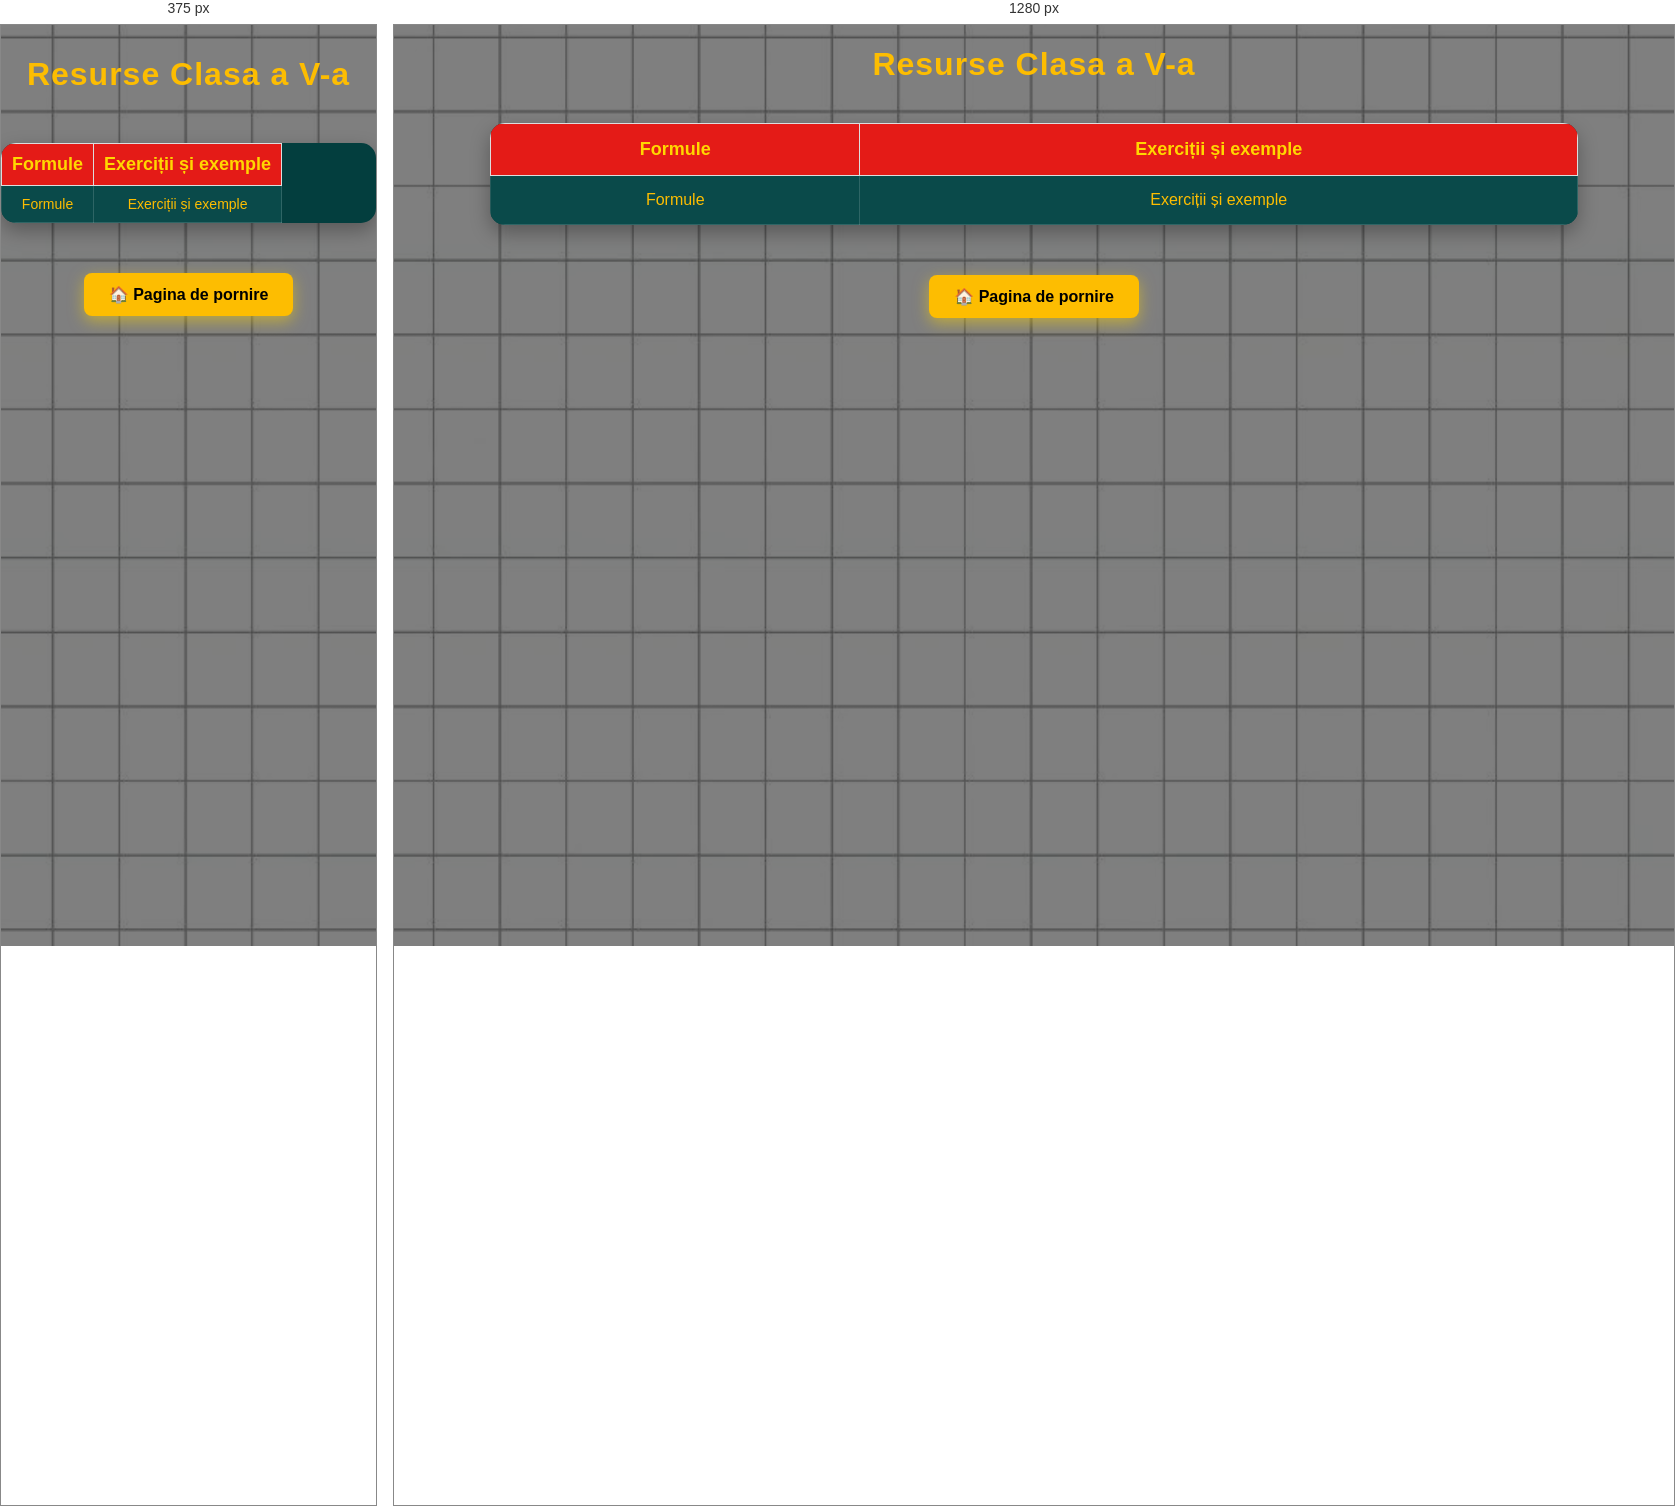
Rendered at 375 px and 1280 px, left to right.

<!-- file: Clasa5.html -->
<!DOCTYPE html>
<html lang="ro">
<head>
    <meta charset="UTF-8">
    <title>Resurse clasa5</title>
    <link href="https://fonts.googleapis.com/css2?family=Fredoka:wght@400;600&display=swap" rel="stylesheet">
    <link rel="stylesheet" href="../style.css">
    <meta name="viewport" content="width=device-width, initial-scale=1.0">
</head>
<body class="resurse">

<h1><center>Resurse Clasa a V-a</center></h1>


<table>
    <tr>
        <th>Formule</th>
        <th>Exerciții și exemple</th>

    </tr>

    <tr>
        <td><a href="Formule.html">Formule</a></th>
        <td><a href="Ex.html">Exerciții și exemple</a></th>

    </tr>

</table>

<div class="back-home">
    <a href="../index.html" class="btn-hero"> 🏠 Pagina de pornire</a>
</div>

</body>
</html>


/* @media block from style.css */
@media (max-width:768px){

    nav{
        display:none !important;
    }

    .mobile-nav{
        display:block;
    }

@media{
.hero{

    width:92%;
    padding:40px 20px;
}

 .hero-logo{

    width:90%;
    max-width:460px;
}

 .hero h1{

    font-size:32px;
}

 .hero-text{

    font-size:18px;
}

 .cards{

    flex-direction:column;
    align-items:center;
}

 .card{

    width:90%;
}

 .search-container{

    width:100%;
    margin:15px 0;
}

 #searchInput{

    width:100%;
}

 table{

    width:100%;
    font-size:14px;
}

 
td,
th{

    padding:8px;
}

 .county-buttons{

    display:flex;
    flex-direction:column;
    align-items:center;
}

 .county-btn{

    width:90%;
    text-align:center;
}

 .contact-form{

    width:95%;
}

 .contact-form input,
.contact-form textarea{

    width:100%;
}

 .footer{

    padding:20px;
    font-size:14px;
}

 
}

/* ==========================
      TELEFOANE
========================== */

.menu-toggle{
    display:none;
}

.nav-top{
    display:flex;
    justify-content:space-between;
    align-items:center;
    width:100%;
}

@media (max-width:768px){

    /* GENERAL */

    body{
        font-size:16px;
    }

    h1{
        font-size:32px;
        text-align:center;
        padding:10px;
    }

    h2{
        font-size:24px;
    }

    img{
        max-width:100%;
        height:auto;
    }

    /* NAVBAR */


    .logo img{
        max-height:65px;
    }

 .menu-toggle{
    display:block;
    color:#FDBD01;
    font-size:34px;
    cursor:pointer;
    user-select:none;

    margin-left:none;
}


    /* SEARCH */

    .search-container{
        display:none;
        width:90%;
        margin:15px auto;
    }

    .search-container.active{
        display:block;
    }

    #searchInput{
        width:100%;
        box-sizing:border-box;
    }

    /* HERO */

    .hero{
        width:90%;
        margin:30px auto;
        padding:30px 20px;
    }

    .hero-logo{
        max-width:250px;
    }

    /* CARDURI */

    .cards{
        flex-direction:column;
        align-items:center;
    }

    .card{
        width:90%;
        margin-bottom:20px;
    }

    /* PAGINI CU CARDURI */

    .resource-card{
        width:90%;
        margin:auto;
    }

    /* BUTOANE JUDEȚE */

    .county-buttons{
        display:flex;
        flex-direction:column;
        gap:12px;
    }

    .county-btn{
        width:100%;
        text-align:center;
    }

    /* TABELE */

    table{
        display:block;
        overflow-x:auto;
        width:100%;
        white-space:nowrap;
        font-size:14px;
    }

    td,
    th{
        padding:10px;
    }

    /* FORMULAR */

    .contact-form{
        width:100%;
        margin:auto;
    }

    .contact-form input,
    .contact-form textarea{
        width:100%;
        box-sizing:border-box;
    }

    /* FOOTER */

    .footer{
        padding:20px;
        font-size:14px;
    }

 /* =========================
   NAVBAR MOBILE
========================= */

.mobile-nav{
    display:none;
    background:#1C1C1C;
    width:100%;
}

.mobile-top{
    display:flex;
    justify-content:space-between;
    align-items:center;
    padding:10px 15px;
}

.mobile-nav .logo img{
    max-height:55px;
}

.mobile-toggle{
    font-size:34px;
    color:#FDBD01;
    cursor:pointer;
    user-select:none;
}

/* meniul ascuns */
.mobile-menu{
    display:none;
    flex-direction:column;
    background:#1C1C1C;
}

.mobile-menu a{
    padding:15px;
    color:white;
    text-decoration:none;
    border-top:1px solid #333;
}

/* deschis */
.mobile-menu.active{
    display:flex;
}


}